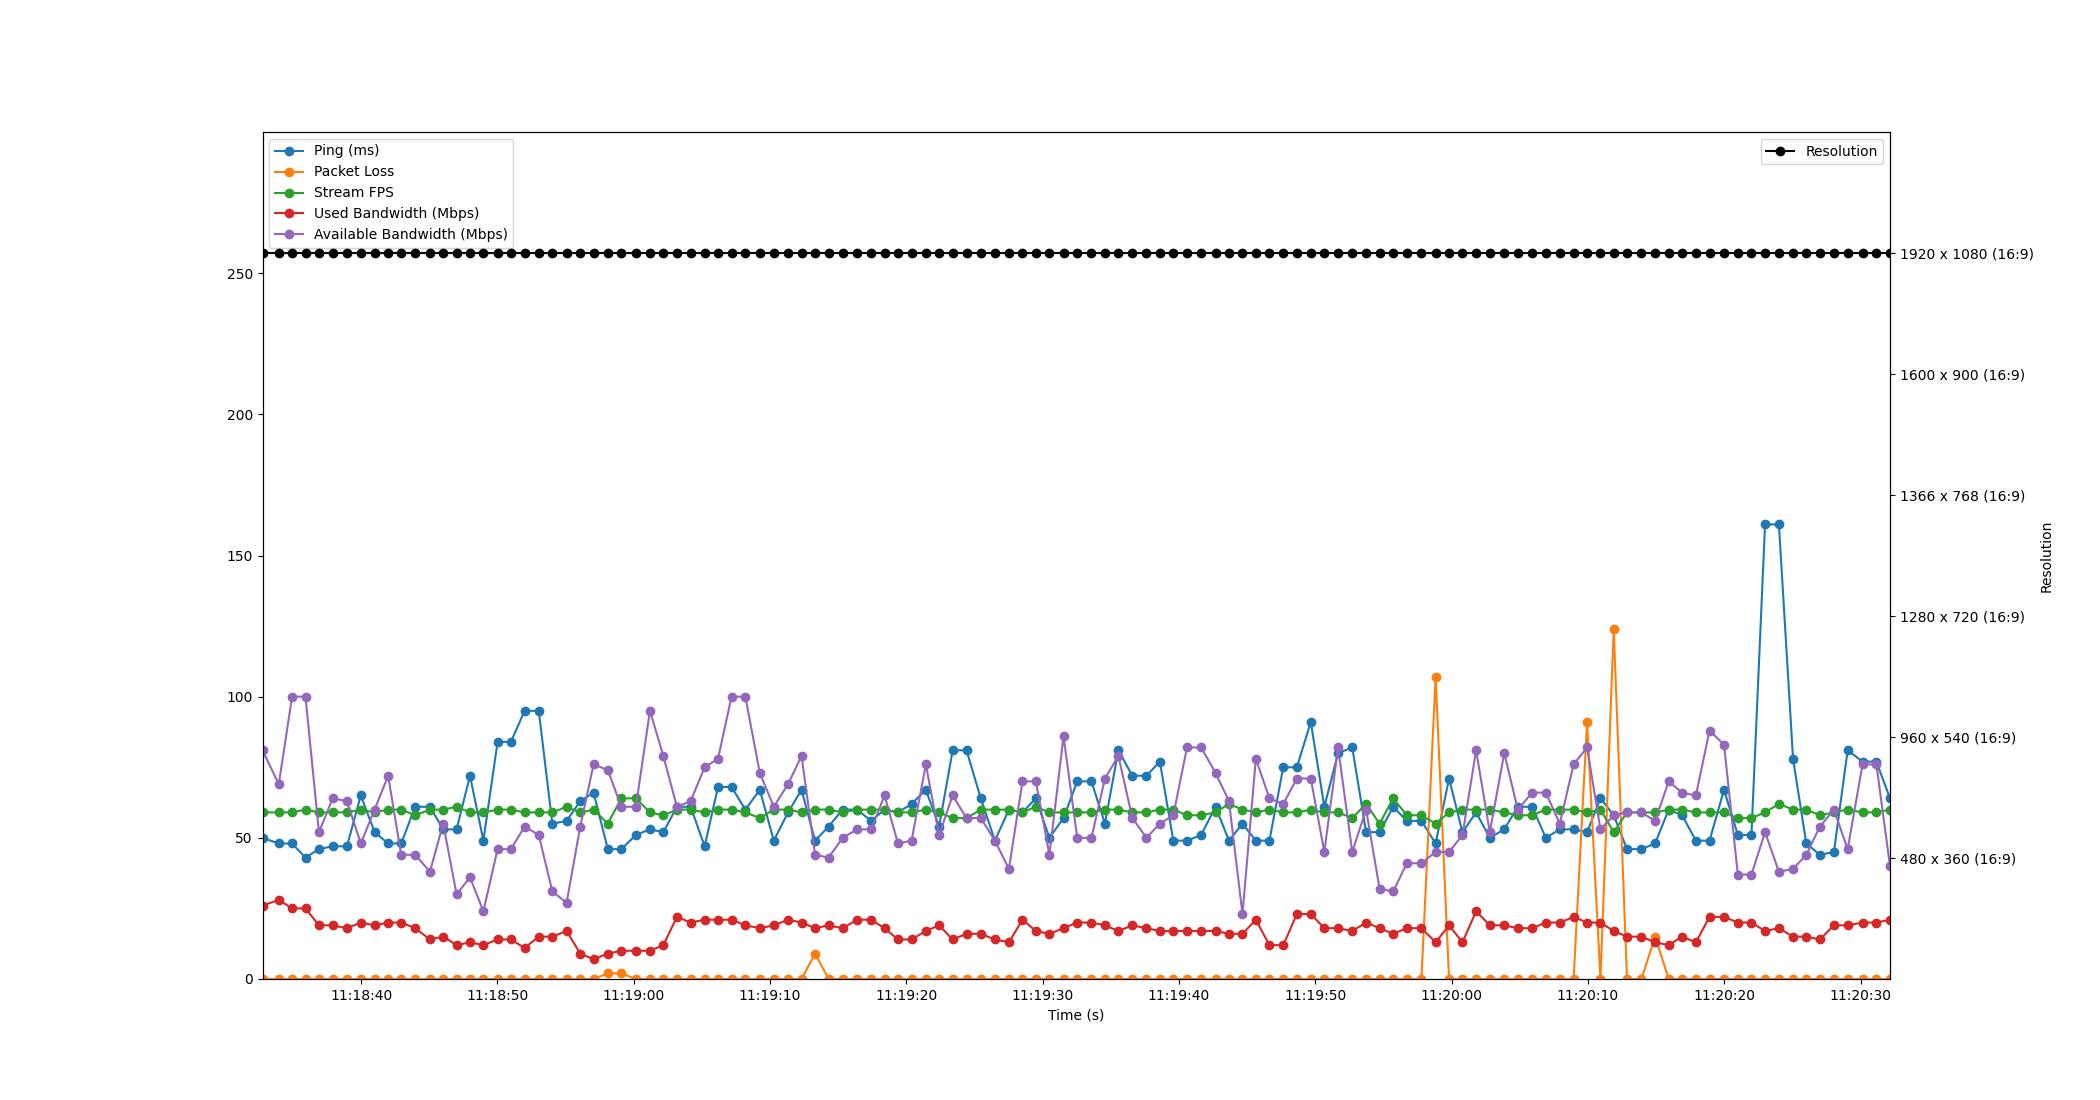

The data file committed next to this chart (first rows):
Time, Timestamp, Ping, Packet Loss, Stream FPS, Used Bandwidth, Resolution, Available Bandwidth
1.6689300537109375e-06, 2023-07-19 11:18:32.760901, 50, 0, 59, 26, 1920 x 1080 (16:9), 81
1.194, 2023-07-19 11:18:33.955097, 48, 0, 59, 28, 1920 x 1080 (16:9), 69
2.172, 2023-07-19 11:18:34.932464, 48, 0, 59, 25, 1920 x 1080 (16:9), 100
3.155, 2023-07-19 11:18:35.916199, 43, 0, 60, 25, 1920 x 1080 (16:9), 100
4.141, 2023-07-19 11:18:36.901752, 46, 0, 59, 19, 1920 x 1080 (16:9), 52
5.152, 2023-07-19 11:18:37.912947, 47, 0, 59, 19, 1920 x 1080 (16:9), 64
6.195, 2023-07-19 11:18:38.955424, 47, 0, 59, 18, 1920 x 1080 (16:9), 63
7.21, 2023-07-19 11:18:39.970541, 65, 0, 60, 20, 1920 x 1080 (16:9), 48
8.225, 2023-07-19 11:18:40.986009, 52, 0, 59, 19, 1920 x 1080 (16:9), 60
9.218, 2023-07-19 11:18:41.978518, 48, 0, 60, 20, 1920 x 1080 (16:9), 72
10.17, 2023-07-19 11:18:42.934498, 48, 0, 60, 20, 1920 x 1080 (16:9), 44
11.2, 2023-07-19 11:18:43.962522, 61, 0, 58, 18, 1920 x 1080 (16:9), 44
12.28, 2023-07-19 11:18:45.045680, 61, 0, 60, 14, 1920 x 1080 (16:9), 38
13.26, 2023-07-19 11:18:46.017186, 53, 0, 60, 15, 1920 x 1080 (16:9), 55
14.24, 2023-07-19 11:18:47.001121, 53, 0, 61, 12, 1920 x 1080 (16:9), 30
15.22, 2023-07-19 11:18:47.982538, 72, 0, 59, 13, 1920 x 1080 (16:9), 36
16.21, 2023-07-19 11:18:48.966627, 49, 0, 59, 12, 1920 x 1080 (16:9), 24
17.25, 2023-07-19 11:18:50.007419, 84, 0, 60, 14, 1920 x 1080 (16:9), 46
18.23, 2023-07-19 11:18:50.986508, 84, 0, 60, 14, 1920 x 1080 (16:9), 46
19.23, 2023-07-19 11:18:51.994489, 95, 0, 59, 11, 1920 x 1080 (16:9), 54
20.27, 2023-07-19 11:18:53.028117, 95, 0, 59, 15, 1920 x 1080 (16:9), 51
21.27, 2023-07-19 11:18:54.026526, 55, 0, 59, 15, 1920 x 1080 (16:9), 31
22.31, 2023-07-19 11:18:55.071936, 56, 0, 61, 17, 1920 x 1080 (16:9), 27
23.31, 2023-07-19 11:18:56.072752, 63, 0, 59, 9, 1920 x 1080 (16:9), 54
24.29, 2023-07-19 11:18:57.050696, 66, 0, 60, 7, 1920 x 1080 (16:9), 76
25.33, 2023-07-19 11:18:58.094490, 46, 2, 55, 9, 1920 x 1080 (16:9), 74
26.33, 2023-07-19 11:18:59.087095, 46, 2, 64, 10, 1920 x 1080 (16:9), 61
27.39, 2023-07-19 11:19:00.153018, 51, 0, 64, 10, 1920 x 1080 (16:9), 61
28.43, 2023-07-19 11:19:01.186522, 53, 0, 59, 10, 1920 x 1080 (16:9), 95
29.41, 2023-07-19 11:19:02.168975, 52, 0, 58, 12, 1920 x 1080 (16:9), 79
30.4, 2023-07-19 11:19:03.165535, 61, 0, 60, 22, 1920 x 1080 (16:9), 61
31.41, 2023-07-19 11:19:04.173226, 61, 0, 60, 20, 1920 x 1080 (16:9), 63
32.44, 2023-07-19 11:19:05.198914, 47, 0, 59, 21, 1920 x 1080 (16:9), 75
33.42, 2023-07-19 11:19:06.177757, 68, 0, 60, 21, 1920 x 1080 (16:9), 78
34.41, 2023-07-19 11:19:07.173096, 68, 0, 60, 21, 1920 x 1080 (16:9), 100
35.42, 2023-07-19 11:19:08.185288, 60, 0, 59, 19, 1920 x 1080 (16:9), 100
36.48, 2023-07-19 11:19:09.245819, 67, 0, 57, 18, 1920 x 1080 (16:9), 73
37.51, 2023-07-19 11:19:10.272444, 49, 0, 60, 19, 1920 x 1080 (16:9), 61
38.56, 2023-07-19 11:19:11.316233, 59, 0, 60, 21, 1920 x 1080 (16:9), 69
39.55, 2023-07-19 11:19:12.307825, 67, 0, 59, 20, 1920 x 1080 (16:9), 79
40.54, 2023-07-19 11:19:13.300977, 49, 9, 60, 18, 1920 x 1080 (16:9), 44
41.53, 2023-07-19 11:19:14.291350, 54, 0, 60, 19, 1920 x 1080 (16:9), 43
42.56, 2023-07-19 11:19:15.322523, 60, 0, 59, 18, 1920 x 1080 (16:9), 50
43.63, 2023-07-19 11:19:16.386242, 60, 0, 60, 21, 1920 x 1080 (16:9), 53
44.65, 2023-07-19 11:19:17.409758, 56, 0, 60, 21, 1920 x 1080 (16:9), 53
45.64, 2023-07-19 11:19:18.398480, 60, 0, 60, 18, 1920 x 1080 (16:9), 65
46.62, 2023-07-19 11:19:19.384220, 59, 0, 59, 14, 1920 x 1080 (16:9), 48
47.62, 2023-07-19 11:19:20.381392, 62, 0, 59, 14, 1920 x 1080 (16:9), 49
48.67, 2023-07-19 11:19:21.426516, 67, 0, 60, 17, 1920 x 1080 (16:9), 76
49.64, 2023-07-19 11:19:22.401501, 54, 0, 59, 19, 1920 x 1080 (16:9), 51
50.63, 2023-07-19 11:19:23.393693, 81, 0, 57, 14, 1920 x 1080 (16:9), 65
51.65, 2023-07-19 11:19:24.411633, 81, 0, 57, 16, 1920 x 1080 (16:9), 57
52.7, 2023-07-19 11:19:25.457508, 64, 0, 60, 16, 1920 x 1080 (16:9), 57
53.73, 2023-07-19 11:19:26.493974, 49, 0, 60, 14, 1920 x 1080 (16:9), 49
54.76, 2023-07-19 11:19:27.523590, 60, 0, 60, 13, 1920 x 1080 (16:9), 39
55.76, 2023-07-19 11:19:28.517387, 59, 0, 59, 21, 1920 x 1080 (16:9), 70
56.73, 2023-07-19 11:19:29.495518, 64, 0, 61, 17, 1920 x 1080 (16:9), 70
57.73, 2023-07-19 11:19:30.492908, 50, 0, 59, 16, 1920 x 1080 (16:9), 44
58.77, 2023-07-19 11:19:31.528997, 57, 0, 59, 18, 1920 x 1080 (16:9), 86
59.77, 2023-07-19 11:19:32.534512, 70, 0, 59, 20, 1920 x 1080 (16:9), 50
... 59 more rows
